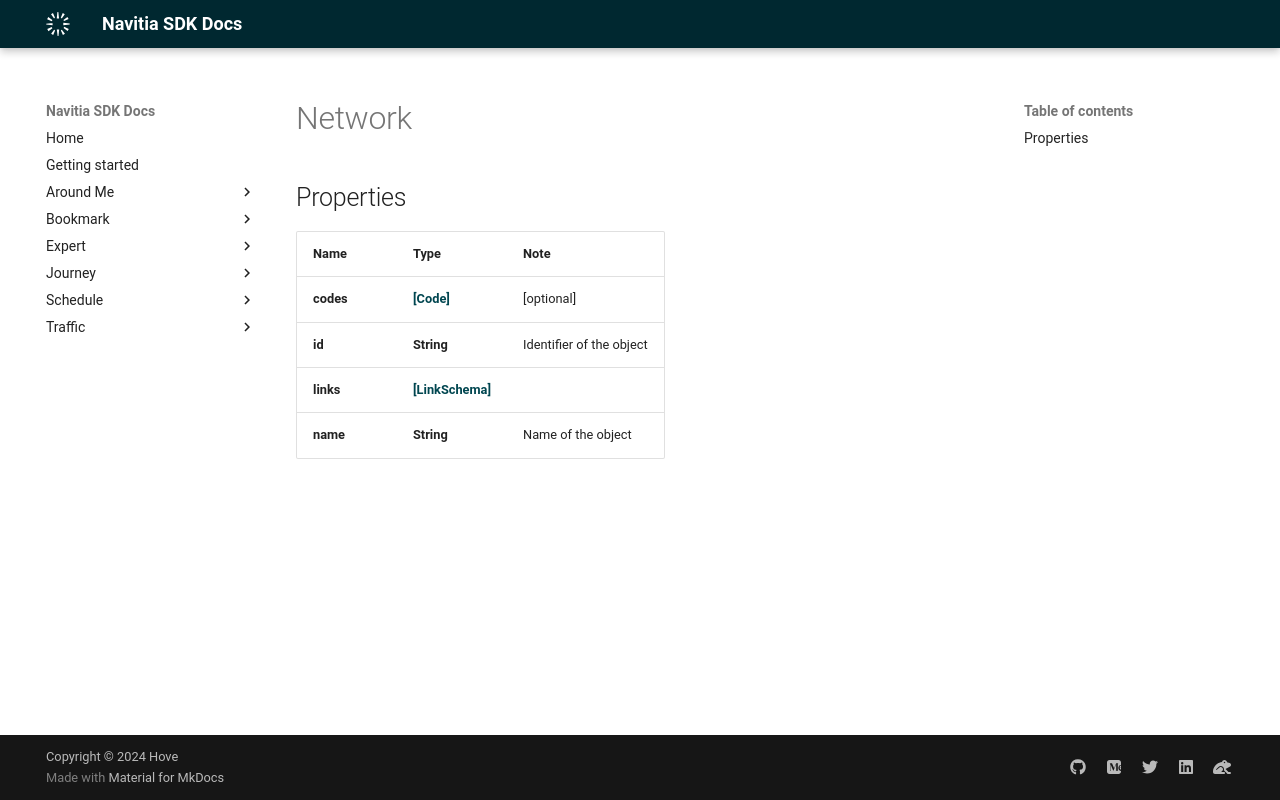

repository: hove-io/navitia_sdk_docs · page: expert/ios/model/Network/index.html · generator: mkdocs


# Network

## Properties

Name | Type | Note
---- | ---- | ----
**codes** | [**[Code]**](Code.md) | [optional] 
**id** | **String** | Identifier of the object 
**links** | [**[LinkSchema]**](LinkSchema.md) | 
**name** | **String** | Name of the object 
